Labelled photos from "processed", an image-classification folder in burakkurt07/blood-cell-detection-project. The possible labels are: platelets, RBC, WBC.

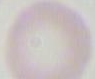
Label: RBC

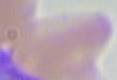
Label: RBC

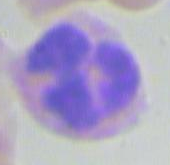
Label: WBC

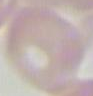
Label: RBC

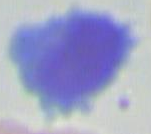
Label: WBC

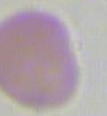
Label: RBC
